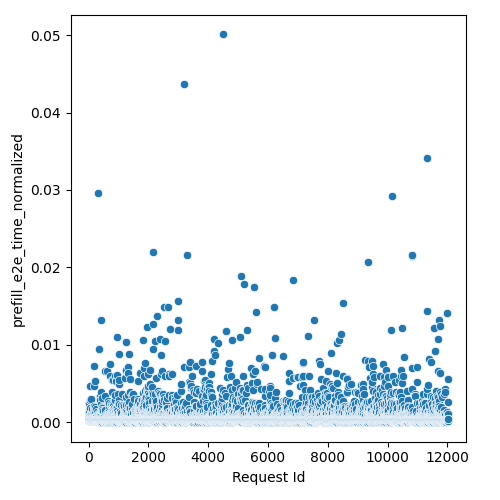

Source data for this figure (header and first rows):
Request Id, prefill_e2e_time_normalized
4, 0.0003805
5, 0.0003782
3, 0.002464
8, 0.0003824
0, 0.0003805
1, 0.0007402
6, 0.0003846
7, 0.0003848
9, 0.000384
2, 0.0003809
14, 0.0003565
24, 0.0003714
10, 0.0003833
16, 0.0001844
13, 0.0002788
15, 0.0006664
21, 0.0004509
19, 0.0003839
22, 0.001414
17, 0.0003691
25, 0.0003813
12, 0.001157
20, 0.0006188
23, 0.0007905
18, 0.0003754
11, 0.0003858
26, 0.0002468
28, 0.0003565
27, 0.0004196
36, 0.0002985
33, 0.0003818
37, 0.0002468
34, 0.0003777
35, 0.0003728
32, 0.002855
31, 0.0006588
29, 0.000365
30, 0.002931
44, 0.0003628
45, 0.0003751
43, 0.0002468
42, 0.0003677
41, 0.0004155
38, 0.0003304
40, 0.0002788
39, 0.0002788
57, 0.0007632
56, 0.0005805
52, 0.0003614
47, 0.0001844
48, 0.0003456
58, 0.00183
51, 0.0003565
59, 0.004617
54, 0.0003719
49, 0.0003768
46, 0.0003519
60, 0.0003703
55, 0.0003782
53, 0.000377
... 11,971 more rows
